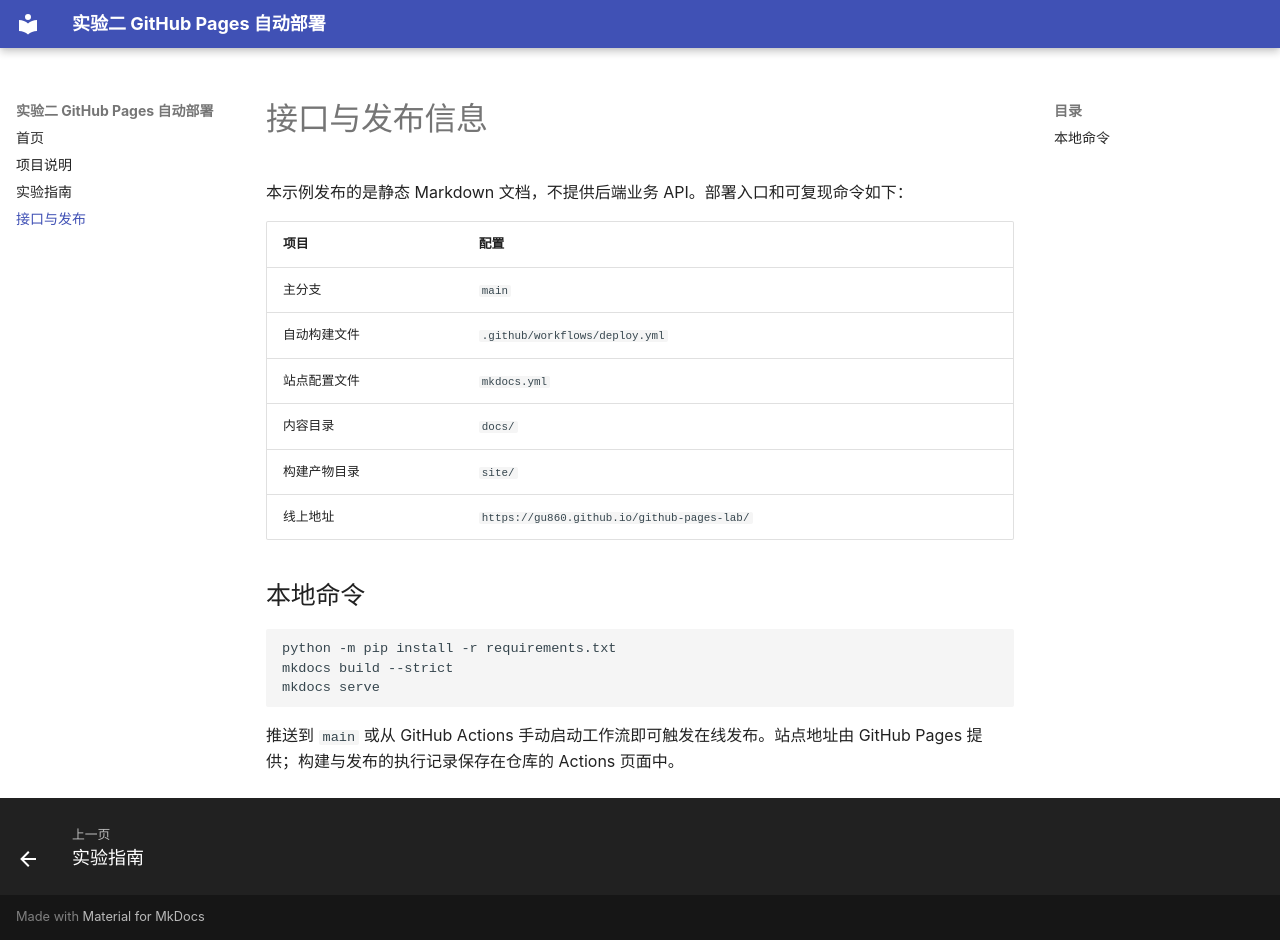

repository: gu860/github-pages-lab · page: api/index.html · generator: mkdocs

# 接口与发布信息

本示例发布的是静态 Markdown 文档，不提供后端业务 API。部署入口和可复现命令如下：

| 项目 | 配置 |
| --- | --- |
| 主分支 | `main` |
| 自动构建文件 | `.github/workflows/deploy.yml` |
| 站点配置文件 | `mkdocs.yml` |
| 内容目录 | `docs/` |
| 构建产物目录 | `site/` |
| 线上地址 | `https://gu860.github.io/github-pages-lab/` |

## 本地命令

```powershell
python -m pip install -r requirements.txt
mkdocs build --strict
mkdocs serve
```

推送到 `main` 或从 GitHub Actions 手动启动工作流即可触发在线发布。站点地址由 GitHub Pages 提供；构建与发布的执行记录保存在仓库的 Actions 页面中。
